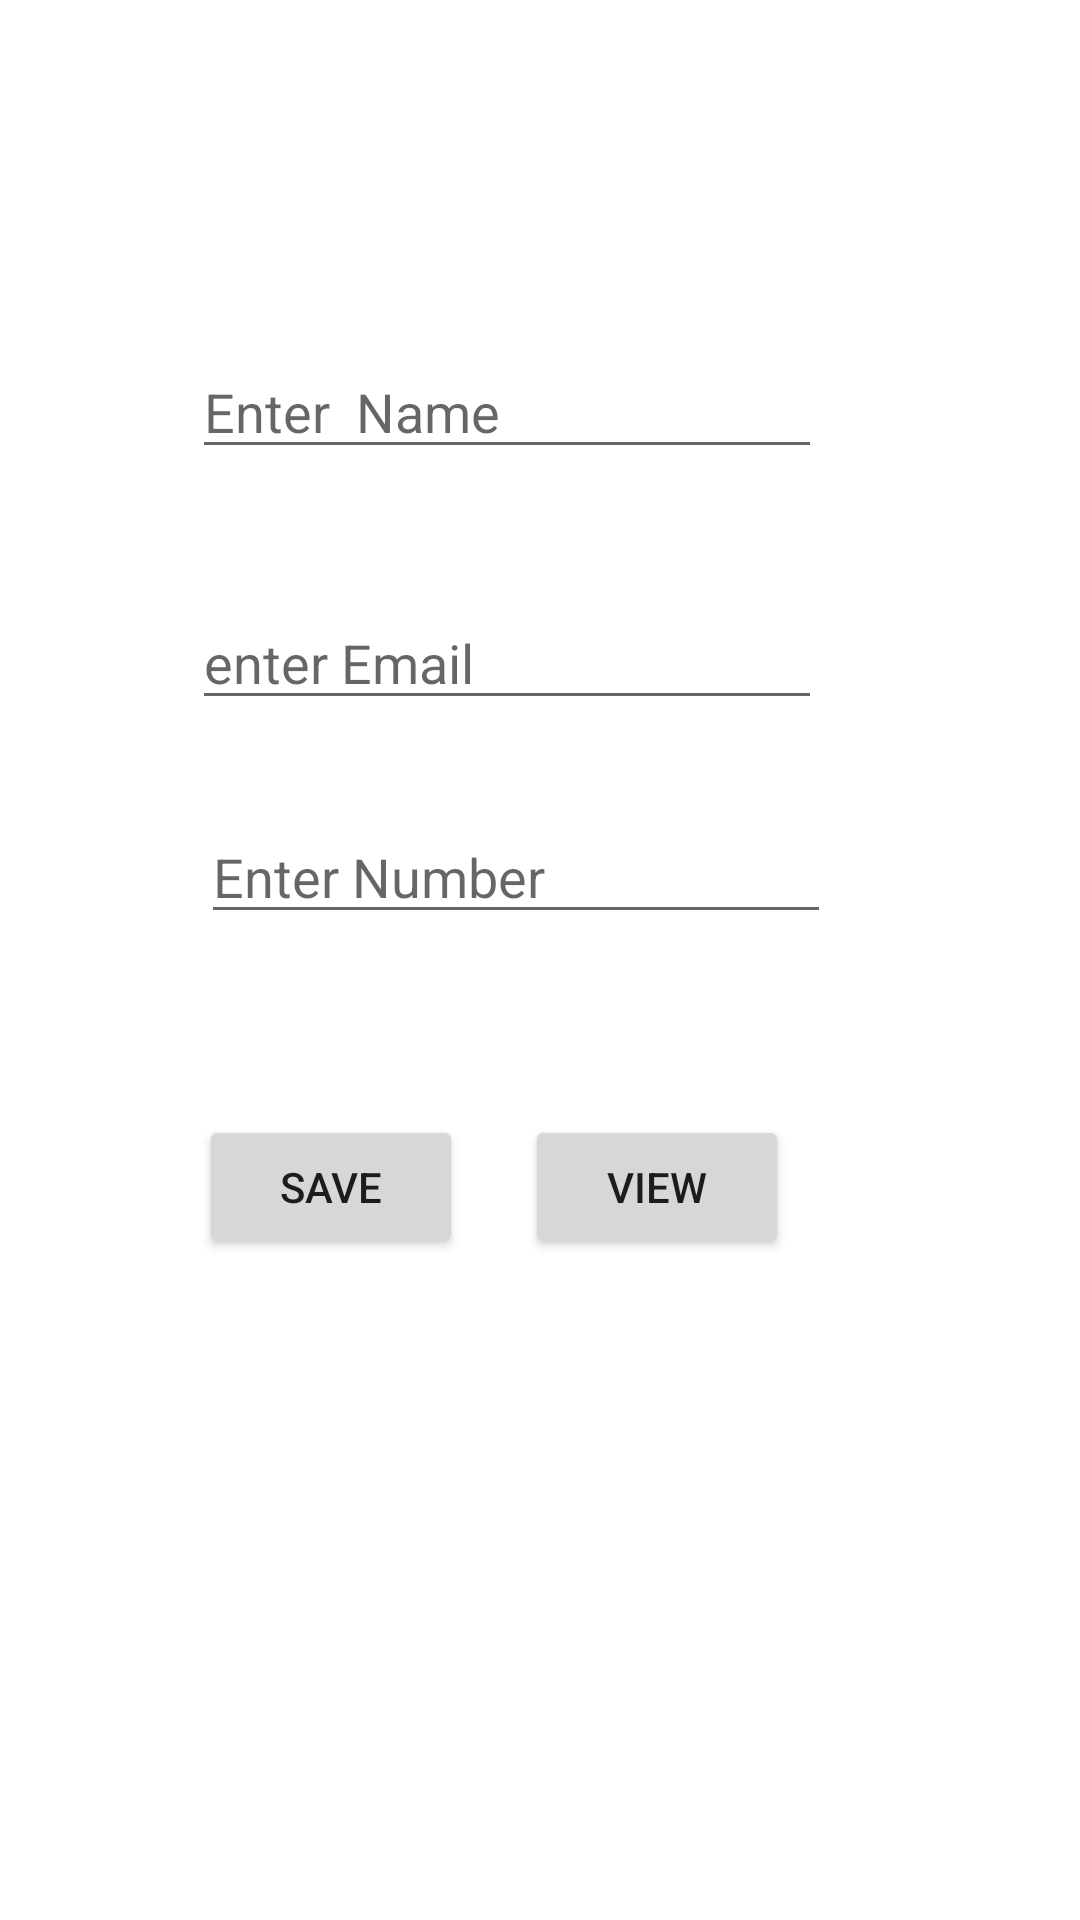

Produce the Android XML layout that renders to this screen, including the resource entries it uses.
<!-- AndroidManifest.xml: application theme Theme.MorningFirebaseDatabaseApp -->
<!-- res/layout/activity_main.xml -->
<?xml version="1.0" encoding="utf-8"?>
<androidx.constraintlayout.widget.ConstraintLayout xmlns:android="http://schemas.android.com/apk/res/android"
    xmlns:app="http://schemas.android.com/apk/res-auto"
    xmlns:tools="http://schemas.android.com/tools"
    android:layout_width="match_parent"
    android:layout_height="match_parent"
    tools:context=".MainActivity">

    <EditText
        android:id="@+id/medtName"
        android:layout_width="wrap_content"
        android:layout_height="wrap_content"
        android:ems="10"
        android:hint="Enter  Name"
        android:inputType="textPersonName"
        app:layout_constraintBottom_toBottomOf="parent"
        app:layout_constraintEnd_toEndOf="parent"
        app:layout_constraintHorizontal_bias="0.427"
        app:layout_constraintStart_toStartOf="parent"
        app:layout_constraintTop_toTopOf="parent"
        app:layout_constraintVertical_bias="0.192" />

    <EditText
        android:id="@+id/medtEmail"
        android:layout_width="wrap_content"
        android:layout_height="wrap_content"
        android:ems="10"
        android:hint="enter Email"
        android:inputType="textEmailAddress"
        app:layout_constraintBottom_toBottomOf="parent"
        app:layout_constraintEnd_toEndOf="parent"
        app:layout_constraintHorizontal_bias="0.427"
        app:layout_constraintStart_toStartOf="parent"
        app:layout_constraintTop_toTopOf="parent"
        app:layout_constraintVertical_bias="0.332" />

    <EditText
        android:id="@+id/medtIDNumber"
        android:layout_width="wrap_content"
        android:layout_height="wrap_content"
        android:ems="10"
        android:hint="Enter Number"
        android:inputType="number"
        app:layout_constraintBottom_toBottomOf="parent"
        app:layout_constraintEnd_toEndOf="parent"
        app:layout_constraintHorizontal_bias="0.447"
        app:layout_constraintStart_toStartOf="parent"
        app:layout_constraintTop_toTopOf="parent"
        app:layout_constraintVertical_bias="0.451" />

    <Button
        android:id="@+id/mbtnSave"
        android:layout_width="wrap_content"
        android:layout_height="wrap_content"
        android:text="Save"
        app:layout_constraintBottom_toBottomOf="parent"
        app:layout_constraintEnd_toEndOf="parent"
        app:layout_constraintHorizontal_bias="0.244"
        app:layout_constraintStart_toStartOf="parent"
        app:layout_constraintTop_toTopOf="parent"
        app:layout_constraintVertical_bias="0.628" />

    <Button
        android:id="@+id/mbtnView"
        android:layout_width="wrap_content"
        android:layout_height="wrap_content"
        android:text="View"
        app:layout_constraintBottom_toBottomOf="parent"
        app:layout_constraintEnd_toEndOf="parent"
        app:layout_constraintHorizontal_bias="0.643"
        app:layout_constraintStart_toStartOf="parent"
        app:layout_constraintTop_toTopOf="parent"
        app:layout_constraintVertical_bias="0.628" />
</androidx.constraintlayout.widget.ConstraintLayout>
<!-- resources referenced by this layout -->
<resources>
  <style name="Theme.MorningFirebaseDatabaseApp" parent="Theme.MaterialComponents.DayNight.DarkActionBar">
          
          <item name="colorPrimary">@color/purple_500</item>
          <item name="colorPrimaryVariant">@color/purple_700</item>
          <item name="colorOnPrimary">@color/white</item>
          
          <item name="colorSecondary">@color/teal_200</item>
          <item name="colorSecondaryVariant">@color/teal_700</item>
          <item name="colorOnSecondary">@color/black</item>
          
          <item name="android:statusBarColor" tools:targetApi="l">?attr/colorPrimaryVariant</item>
          
      </style>
  <!-- not gathered from this repository: default colours our renderer supplied (Android Studio template values) -->
  <color name="purple_500">#FF6200EE</color>
  <color name="purple_700">#FF3700B3</color>
  <color name="teal_200">#FF03DAC5</color>
  <color name="teal_700">#FF018786</color>
  <color name="black">#FF000000</color>
  <color name="white">#FFFFFFFF</color>
</resources>
